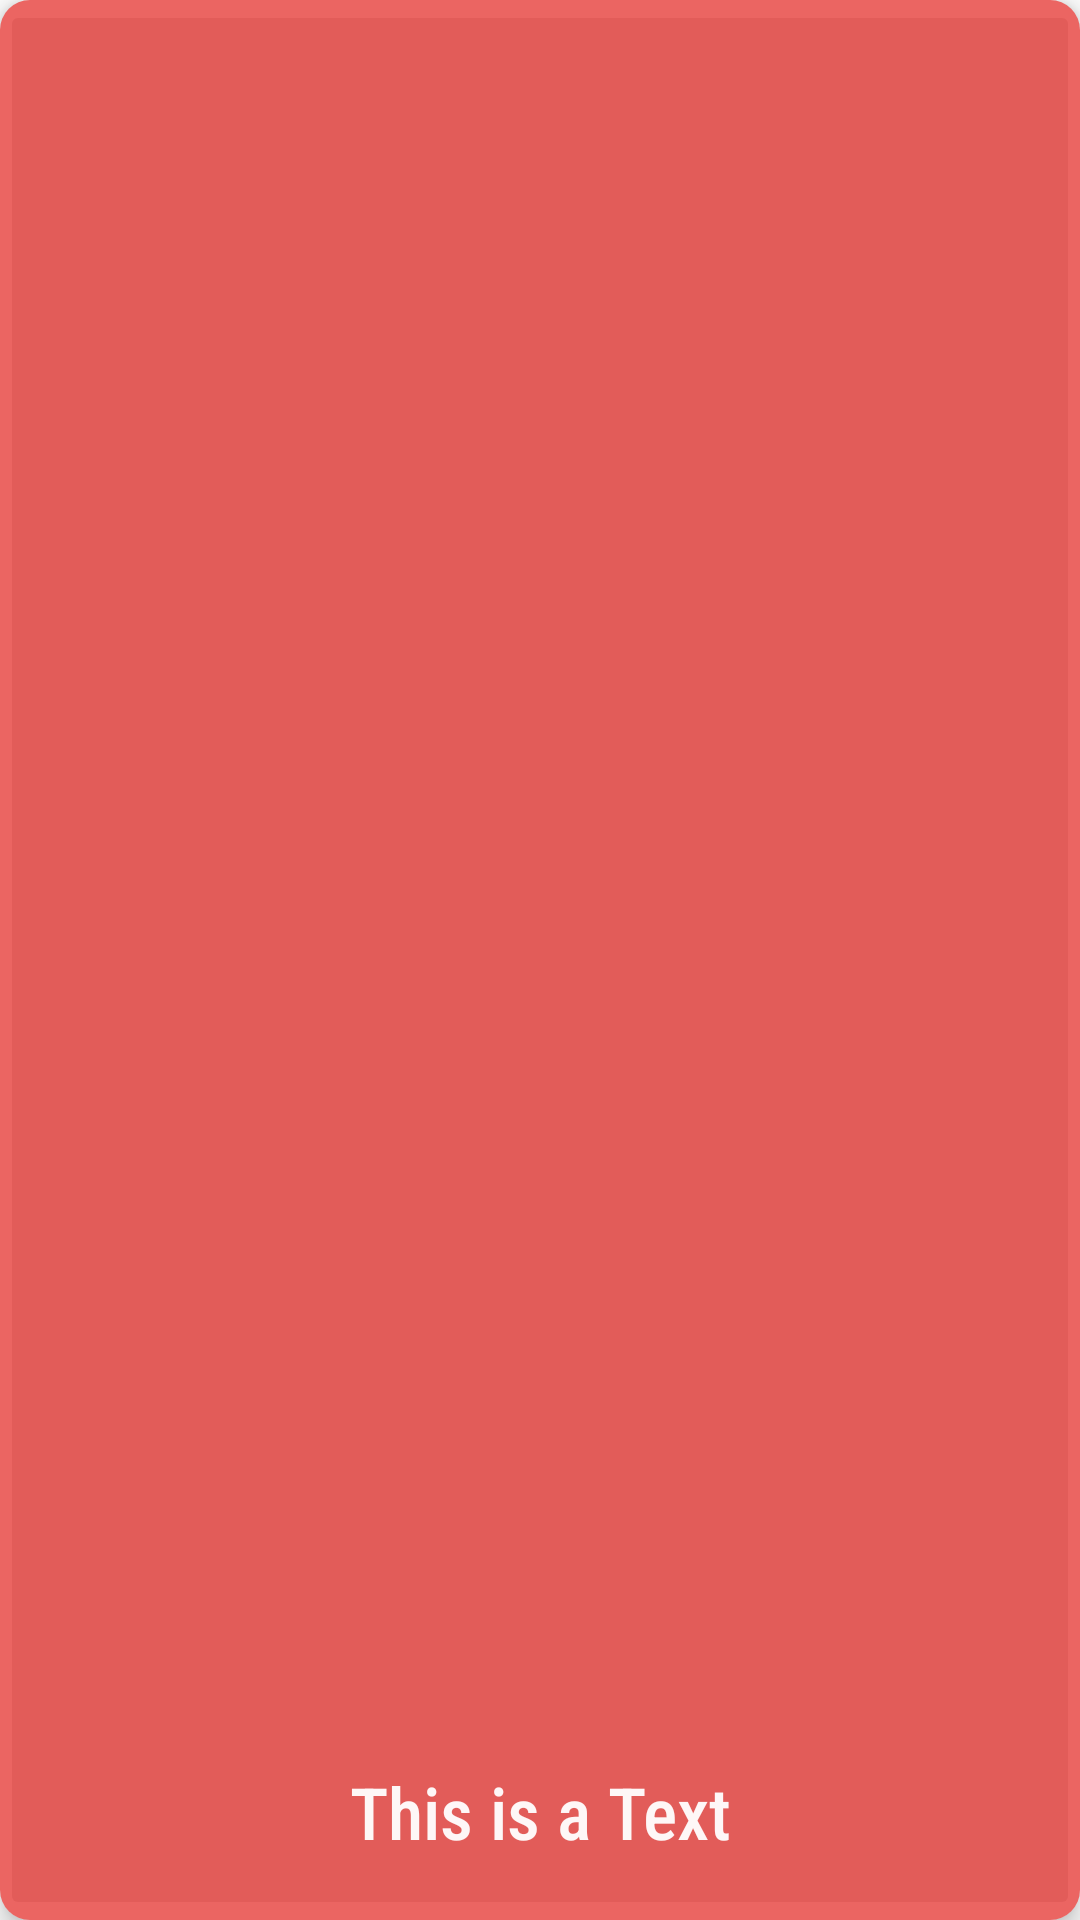

Android layout source for this screen:
<!-- AndroidManifest.xml: application theme Theme.Sign_up -->
<!-- res/layout/activity_card_item.xml -->
<?xml version="1.0" encoding="utf-8"?>
<androidx.cardview.widget.CardView
    xmlns:android="http://schemas.android.com/apk/res/android"
    xmlns:app="http://schemas.android.com/apk/res-auto"
    android:orientation="vertical"
    android:layout_width="match_parent"
    android:layout_height="160dp"
    app:cardCornerRadius="10dp"
    android:layout_marginLeft="5dp"
    android:layout_marginRight="5dp"
    app:cardElevation="5dp"
    android:layout_marginBottom="10dp"
    android:layout_marginTop="10dp">
    <RelativeLayout
        android:layout_width="match_parent"
        android:id="@+id/card"
        android:layout_height="match_parent">

        <ImageButton
            android:id="@+id/bg_img"
            android:layout_width="match_parent"
            android:layout_height="match_parent"
            android:layout_centerInParent="true"
            android:scaleType="centerCrop"
            android:src="@drawable/account_name"/>
    </RelativeLayout>
    <RelativeLayout
        android:layout_width="match_parent"
        android:background="#C6E53935"
        android:id="@+id/back"
        android:layout_height="match_parent">

        <ImageView
            android:id="@+id/icon_img"
            android:layout_width="125dp"
            android:layout_height="125dp"
            android:layout_centerHorizontal="true"
            android:padding="20dp"
            android:src="@drawable/about_us_ic"
            app:tint="#fff" />

        <TextView
            android:id="@+id/text_tv"
            android:layout_width="match_parent"
            android:layout_height="wrap_content"
            android:layout_alignParentBottom="true"
            android:layout_marginBottom="20dp"
            android:fontFamily="sans-serif-condensed-medium"
            android:gravity="center"
            android:lineSpacingExtra="-8dp"
            android:paddingLeft="10dp"
            android:paddingRight="10dp"
            android:text="This is a Text"
            android:textColor="#F3FFFFFF"
            android:textSize="24sp" />
    </RelativeLayout>
</androidx.cardview.widget.CardView>
<!-- resources referenced by this layout -->
<resources>
  <style name="Theme.Sign_up" parent="Theme.MaterialComponents.DayNight.NoActionBar">
          
          <item name="colorPrimary">@color/purple_500</item>
          <item name="colorPrimaryVariant">@color/purple_700</item>
          <item name="colorOnPrimary">@color/white</item>
          
          <item name="colorSecondary">@color/teal_200</item>
          <item name="colorSecondaryVariant">@color/teal_700</item>
          <item name="colorOnSecondary">@color/black</item>
          
          <item name="android:statusBarColor" tools:targetApi="l">?attr/colorPrimaryVariant</item>
          
      </style>
  <color name="purple_500">#FF6200EE</color>
  <color name="purple_700">#FF3700B3</color>
  <color name="white">#FFFFFFFF</color>
  <color name="teal_200">#FF03DAC5</color>
  <color name="teal_700">#FF018786</color>
  <color name="black">#FF000000</color>
</resources>
